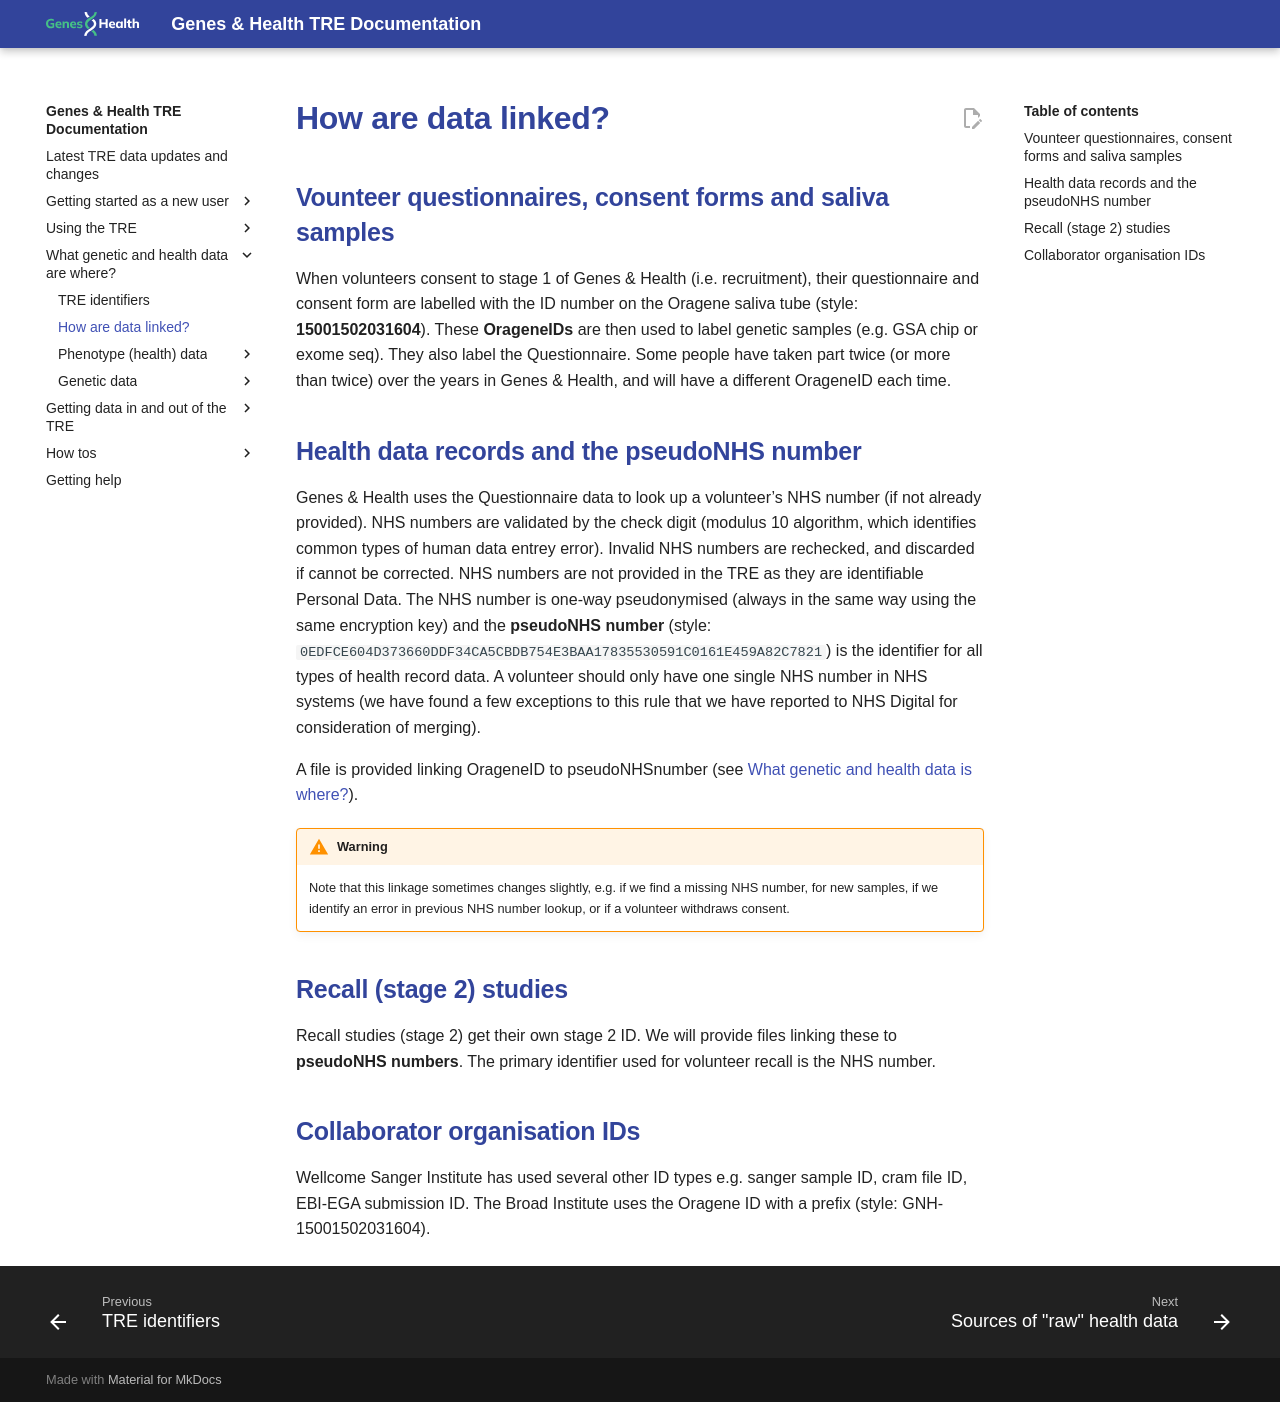

repository: genes-and-health/TRE-docs · page: what-genetic-and-health-data-are-where/how-are-data-linked/index.html · generator: mkdocs

# How are data linked?

## Vounteer questionnaires, consent forms and saliva samples 

When volunteers consent to stage 1 of Genes & Health (i.e. recruitment), their questionnaire and consent form are labelled with the ID number on the Oragene saliva tube (style: **15001502031604**). These **OrageneIDs** are then used to label genetic samples (e.g. GSA chip or exome seq). They also label the Questionnaire. Some people have taken part twice (or more than twice) over the years in Genes & Health, and will have a different OrageneID each time.

## Health data records and the pseudoNHS number

Genes & Health uses the Questionnaire data to look up a volunteer’s NHS number (if not already provided). NHS numbers are validated by the check digit (modulus 10 algorithm, which identifies common types of human data entrey error). Invalid NHS numbers are rechecked, and discarded if cannot be corrected. NHS numbers are not provided in the TRE as they are identifiable Personal Data. The NHS number is one-way pseudonymised (always in the same way using the same encryption key) and the **pseudoNHS number** (style: `0EDFCE604D373660DDF34CA5CBDB754E3BAA17835530591C0161E459A82C7821`) is the identifier for all types of health record data. A volunteer should only have one single NHS number in NHS systems (we have found a few exceptions to this rule that we have reported to NHS Digital for consideration of merging).

A file is provided linking OrageneID to pseudoNHSnumber (see [What genetic and health data is where?](./tre-identifiers.md#linking-genetic-assays-and-health-data)).

!!! warning
    Note that this linkage sometimes changes slightly, e.g. if we find a missing NHS number, for new samples, if we identify an error in previous NHS number lookup, or if a volunteer withdraws consent.

## Recall (stage 2) studies

Recall studies (stage 2) get their own stage 2 ID. We will provide files linking these to **pseudoNHS numbers**. The primary identifier used for volunteer recall is the NHS number.

## Collaborator organisation IDs

Wellcome Sanger Institute has used several other ID types e.g. sanger sample ID, cram file ID, EBI-EGA submission ID. The Broad Institute uses the Oragene ID with a prefix (style: GNH-15001502031604).
